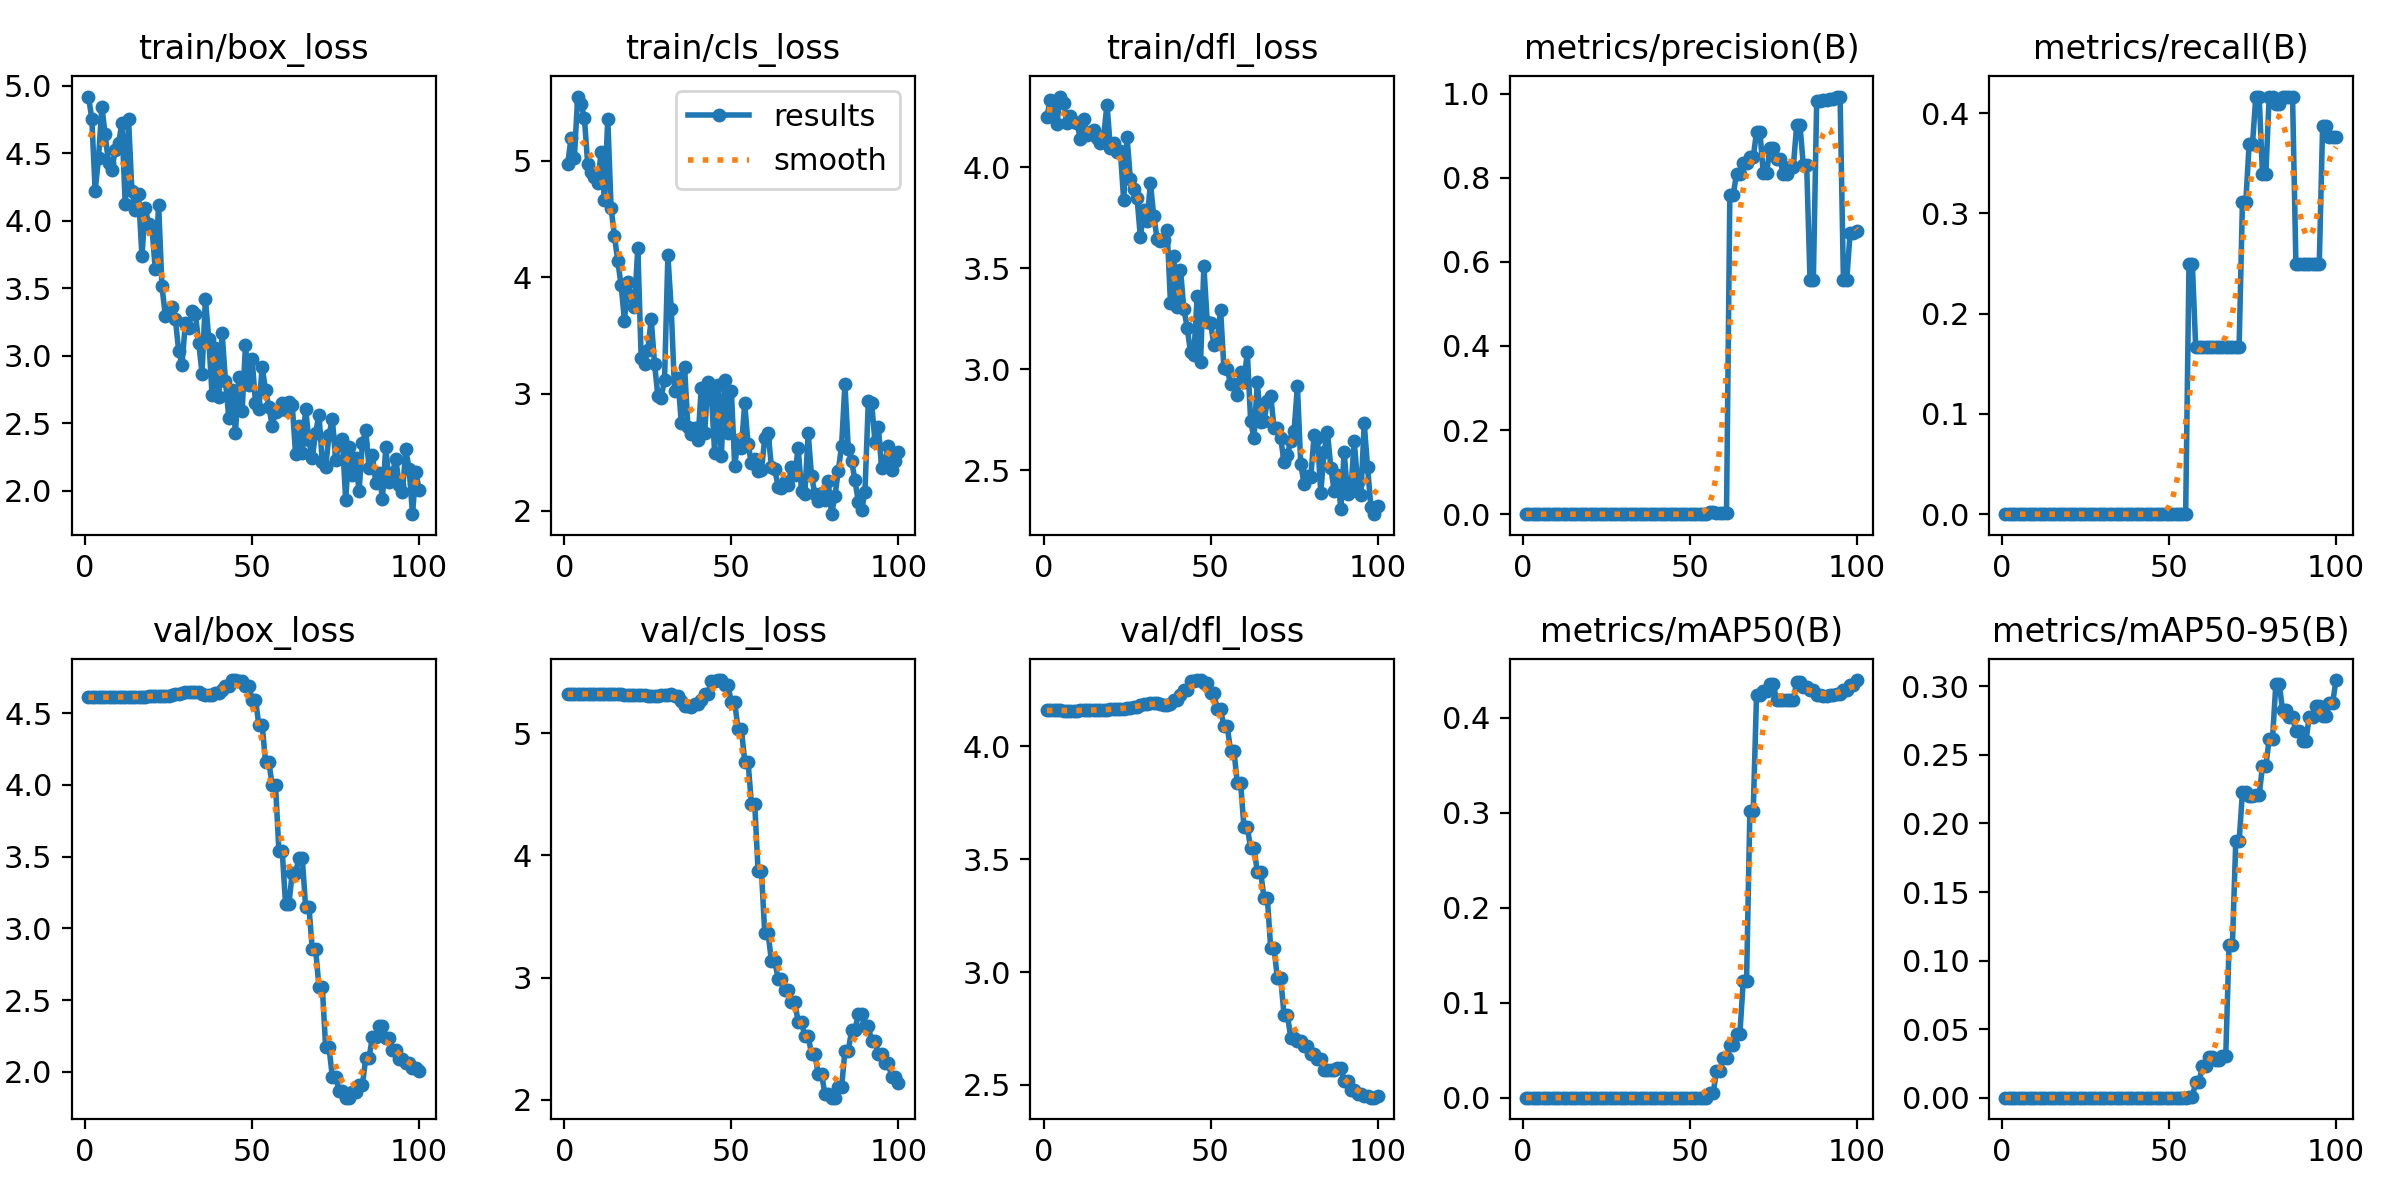

The table this chart was drawn from, first rows:
epoch, time, train/box_loss, train/cls_loss, train/dfl_loss, metrics/precision(B), metrics/recall(B), metrics/mAP50(B), metrics/mAP50-95(B), val/box_loss, val/cls_loss, val/dfl_loss, lr/pg0, lr/pg1, lr/pg2
1, 5.286, 4.92, 4.97, 4.25, 0, 0, 0, 0, 4.611, 5.319, 4.159, 1.25e-05, 1.25e-05, 1.25e-05
2, 8.276, 4.755, 5.191, 4.332, 0, 0, 0, 0, 4.612, 5.319, 4.159, 3.71287e-05, 3.71287e-05, 3.71287e-05
3, 11.49, 4.221, 5.024, 4.298, 0, 0, 0, 0, 4.612, 5.32, 4.159, 6.12625e-05, 6.12625e-05, 6.12625e-05
4, 14.57, 4.462, 5.549, 4.216, 0, 0, 0, 0, 4.612, 5.321, 4.159, 8.49012e-05, 8.49012e-05, 8.49012e-05
5, 17.65, 4.843, 5.483, 4.35, 0, 0, 0, 0, 4.612, 5.321, 4.159, 0.000108, 0.000108, 0.000108
6, 20.6, 4.64, 5.366, 4.32, 0, 0, 0, 0, 4.612, 5.322, 4.159, 0.0001307, 0.0001307, 0.0001307
7, 23.98, 4.426, 4.967, 4.22, 0, 0, 0, 0, 4.613, 5.323, 4.159, 0.0001528, 0.0001528, 0.0001528
8, 27.03, 4.377, 4.9, 4.251, 0, 0, 0, 0, 4.613, 5.324, 4.159, 0.0001745, 0.0001745, 0.0001745
9, 29.96, 4.525, 4.861, 4.222, 0, 0, 0, 0, 4.613, 5.323, 4.159, 0.0001957, 0.0001957, 0.0001957
10, 33.19, 4.573, 4.803, 4.22, 0, 0, 0, 0, 4.613, 5.323, 4.159, 0.0002163, 0.0002163, 0.0002163
11, 36.56, 4.721, 5.073, 4.142, 0, 0, 0, 0, 4.613, 5.323, 4.159, 0.0002365, 0.0002365, 0.0002365
12, 39.5, 4.126, 4.663, 4.24, 0, 0, 0, 0, 4.614, 5.324, 4.159, 0.0002562, 0.0002562, 0.0002562
13, 42.61, 4.75, 5.36, 4.162, 0, 0, 0, 0, 4.614, 5.323, 4.159, 0.0002754, 0.0002754, 0.0002754
14, 45.74, 4.219, 4.591, 4.176, 0, 0, 0, 0, 4.615, 5.322, 4.16, 0.0002941, 0.0002941, 0.0002941
15, 48.77, 4.083, 4.355, 4.184, 0, 0, 0, 0, 4.615, 5.321, 4.16, 0.0003123, 0.0003123, 0.0003123
16, 51.79, 4.196, 4.138, 4.145, 0, 0, 0, 0, 4.616, 5.32, 4.161, 0.00033, 0.00033, 0.00033
17, 54.9, 3.736, 3.932, 4.118, 0, 0, 0, 0, 4.616, 5.319, 4.161, 0.0003472, 0.0003472, 0.0003472
18, 57.95, 4.094, 3.627, 4.154, 0, 0, 0, 0, 4.617, 5.317, 4.162, 0.0003639, 0.0003639, 0.0003639
19, 60.97, 3.973, 3.958, 4.31, 0, 0, 0, 0, 4.618, 5.317, 4.163, 0.0003801, 0.0003801, 0.0003801
20, 63.96, 3.948, 3.838, 4.096, 0, 0, 0, 0, 4.618, 5.317, 4.163, 0.0003958, 0.0003958, 0.0003958
21, 67.12, 3.638, 3.746, 4.118, 0, 0, 0, 0, 4.619, 5.317, 4.164, 0.000411, 0.000411, 0.000411
22, 70.21, 4.119, 4.254, 4.075, 0, 0, 0, 0, 4.621, 5.316, 4.166, 0.0004258, 0.0004258, 0.0004258
23, 73.23, 3.513, 3.306, 4.079, 0, 0, 0, 0, 4.622, 5.314, 4.167, 0.00044, 0.00044, 0.00044
24, 76.28, 3.296, 3.26, 3.836, 0, 0, 0, 0, 4.623, 5.31, 4.167, 0.0004537, 0.0004537, 0.0004537
25, 79.27, 3.339, 3.38, 4.15, 0, 0, 0, 0, 4.624, 5.304, 4.168, 0.000467, 0.000467, 0.000467
26, 82.38, 3.361, 3.641, 3.94, 0, 0, 0, 0, 4.627, 5.302, 4.171, 0.0004797, 0.0004797, 0.0004797
27, 85.47, 3.273, 3.26, 3.892, 0, 0, 0, 0, 4.634, 5.308, 4.176, 0.000492, 0.000492, 0.000492
28, 88.44, 3.036, 2.984, 3.847, 0, 0, 0, 0, 4.634, 5.308, 4.176, 0.0005037, 0.0005037, 0.0005037
29, 91.62, 2.933, 2.969, 3.653, 0, 0, 0, 0, 4.64, 5.312, 4.181, 0.000515, 0.000515, 0.000515
30, 94.85, 3.241, 3.123, 3.787, 0, 0, 0, 0, 4.646, 5.314, 4.186, 0.0005258, 0.0005258, 0.0005258
31, 97.78, 3.206, 4.188, 3.736, 0, 0, 0, 0, 4.646, 5.314, 4.186, 0.000536, 0.000536, 0.000536
32, 100.8, 3.331, 3.729, 3.92, 0, 0, 0, 0, 4.651, 5.318, 4.19, 0.0005458, 0.0005458, 0.0005458
33, 103.8, 3.309, 3.025, 3.758, 0, 0, 0, 0, 4.651, 5.309, 4.192, 0.0005551, 0.0005551, 0.0005551
34, 106.9, 3.096, 3.135, 3.647, 0, 0, 0, 0, 4.651, 5.309, 4.192, 0.0005639, 0.0005639, 0.0005639
35, 109.9, 2.867, 2.754, 3.634, 0, 0, 0, 0, 4.638, 5.267, 4.187, 0.0005722, 0.0005722, 0.0005722
36, 112.9, 3.422, 3.227, 3.641, 0, 0, 0, 0, 4.625, 5.226, 4.182, 0.00058, 0.00058, 0.00058
37, 115.9, 3.126, 2.713, 3.688, 0, 0, 0, 0, 4.625, 5.226, 4.182, 0.0005873, 0.0005873, 0.0005873
38, 118.9, 2.708, 2.653, 3.329, 0, 0, 0, 0, 4.625, 5.212, 4.187, 0.0005941, 0.0005941, 0.0005941
39, 121.9, 3.054, 2.709, 3.56, 0, 0, 0, 0, 4.644, 5.237, 4.205, 0.0006004, 0.0006004, 0.0006004
40, 124.8, 2.692, 2.604, 3.31, 0, 0, 0, 0, 4.644, 5.237, 4.205, 0.0006062, 0.0006062, 0.0006062
41, 127.8, 3.168, 3.053, 3.493, 0, 0, 0, 0, 4.665, 5.272, 4.226, 0.0006115, 0.0006115, 0.0006115
42, 130.8, 2.814, 2.667, 3.3, 0, 0, 0, 0, 4.691, 5.325, 4.25, 0.0006164, 0.0006164, 0.0006164
43, 133.8, 2.541, 3.101, 3.206, 0, 0, 0, 0, 4.691, 5.325, 4.25, 0.0006207, 0.0006207, 0.0006207
44, 136.9, 2.745, 3.004, 3.084, 0, 0, 0, 0, 4.732, 5.43, 4.289, 0.0006246, 0.0006246, 0.0006246
45, 139.8, 2.429, 2.495, 3.072, 0, 0, 0, 0, 4.732, 5.43, 4.289, 0.0006279, 0.0006279, 0.0006279
46, 143.1, 2.841, 3.073, 3.363, 0, 0, 0, 0, 4.726, 5.436, 4.294, 0.0006307, 0.0006307, 0.0006307
47, 146.3, 2.59, 2.464, 3.035, 0, 0, 0, 0, 4.726, 5.436, 4.294, 0.0006331, 0.0006331, 0.0006331
48, 149.2, 3.08, 3.122, 3.51, 0, 0, 0, 0, 4.69, 5.394, 4.281, 0.000635, 0.000635, 0.000635
49, 152.3, 2.782, 2.666, 3.236, 0, 0, 0, 0, 4.69, 5.394, 4.281, 0.0006363, 0.0006363, 0.0006363
50, 155.2, 2.971, 3.027, 3.229, 0, 0, 0, 0, 4.595, 5.254, 4.235, 0.0006372, 0.0006372, 0.0006372
51, 158.5, 2.649, 2.382, 3.122, 0, 0, 0, 0, 4.595, 5.254, 4.235, 0.0006312, 0.0006312, 0.0006312
52, 161.4, 2.603, 2.606, 3.141, 0, 0, 0, 0, 4.42, 5.035, 4.165, 0.0006189, 0.0006189, 0.0006189
53, 164.3, 2.915, 2.537, 3.295, 0, 0, 0, 0, 4.42, 5.035, 4.165, 0.0006065, 0.0006065, 0.0006065
54, 167.5, 2.744, 2.92, 3.006, 0, 0, 0, 0, 4.161, 4.769, 4.088, 0.0005941, 0.0005941, 0.0005941
55, 170.4, 2.619, 2.568, 3.003, 0, 0, 0, 0, 4.161, 4.769, 4.088, 0.0005818, 0.0005818, 0.0005818
56, 173.4, 2.482, 2.406, 2.926, 0.00446, 0.25, 0.00464, 0.00056, 3.998, 4.42, 3.981, 0.0005694, 0.0005694, 0.0005694
57, 176.3, 2.583, 2.439, 2.925, 0.00446, 0.25, 0.00464, 0.00056, 3.998, 4.42, 3.981, 0.000557, 0.000557, 0.000557
58, 179.3, 2.597, 2.34, 2.875, 0.00246, 0.1667, 0.02812, 0.01134, 3.541, 3.871, 3.838, 0.0005446, 0.0005446, 0.0005446
59, 182.2, 2.645, 2.344, 2.989, 0.00246, 0.1667, 0.02812, 0.01134, 3.541, 3.871, 3.838, 0.0005322, 0.0005322, 0.0005322
60, 185.3, 2.6, 2.619, 2.938, 0.00214, 0.1667, 0.04192, 0.02316, 3.17, 3.362, 3.641, 0.0005199, 0.0005199, 0.0005199
... 40 more rows
